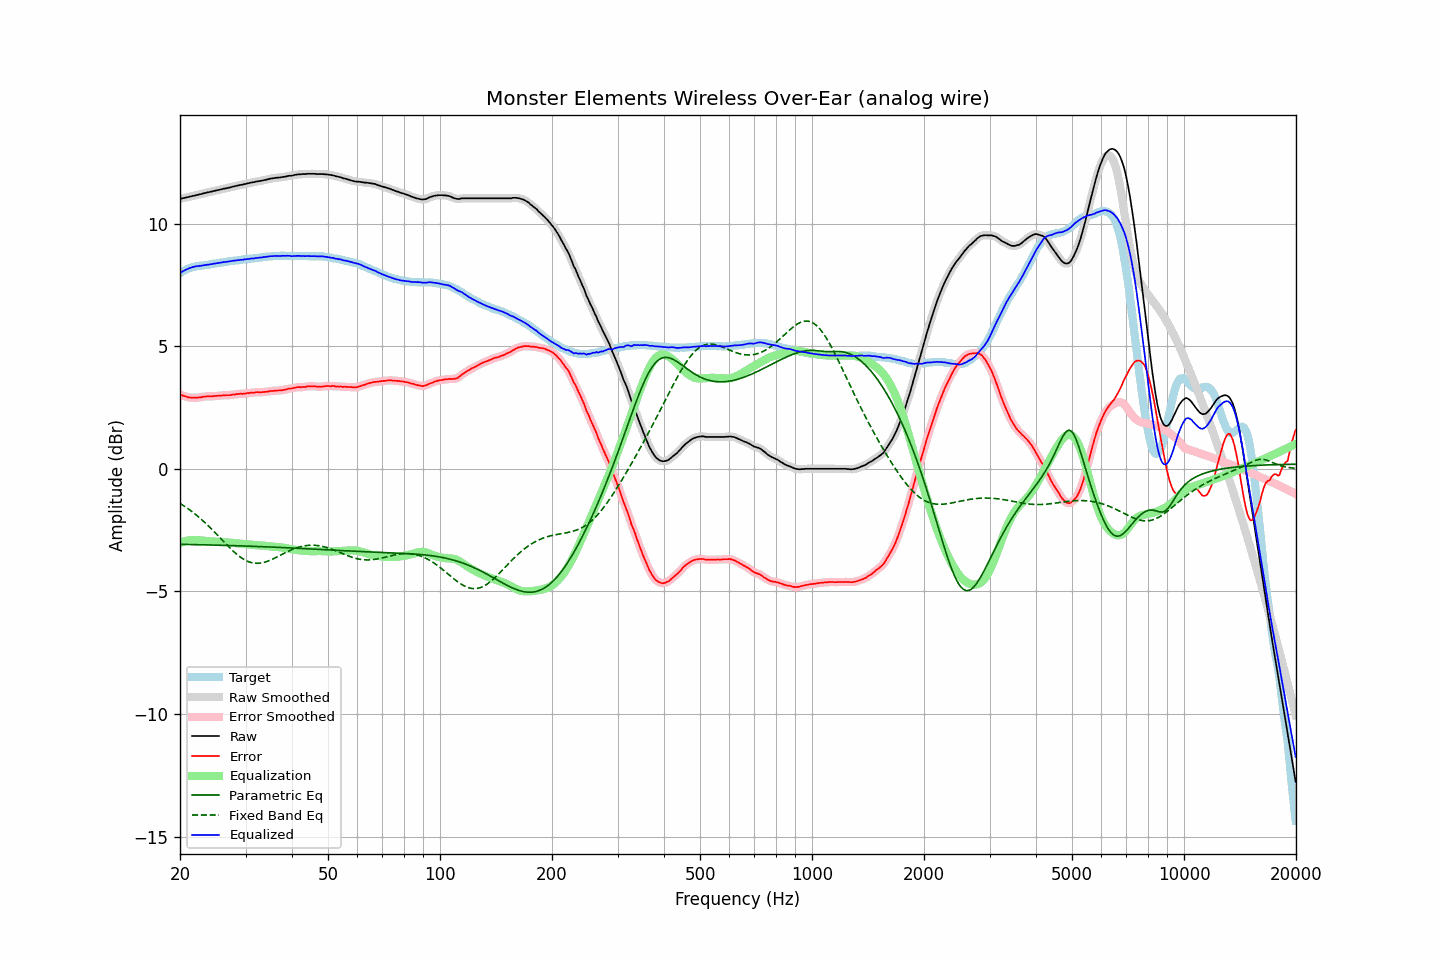

Values plotted in this chart, from the file beside it:
frequency, raw, error, smoothed, error_smoothed, equalization, parametric_eq, fixed_band_eq, equalized_raw, equalized_smoothed, target
20.00, 11.01, 3.03, 11.01, 3.03, -3.03, -3.08, -1.41, 7.98, 7.98, 7.98
20.20, 11.02, 3.00, 11.02, 3.00, -3.00, -3.08, -1.45, 8.02, 8.02, 8.02
20.40, 11.04, 2.98, 11.04, 2.98, -2.98, -3.08, -1.49, 8.06, 8.06, 8.06
20.61, 11.05, 2.96, 11.05, 2.96, -2.96, -3.08, -1.54, 8.09, 8.10, 8.09
20.81, 11.07, 2.94, 11.07, 2.94, -2.94, -3.09, -1.58, 8.13, 8.13, 8.13
21.02, 11.08, 2.91, 11.08, 2.92, -2.92, -3.09, -1.63, 8.16, 8.16, 8.17
21.23, 11.10, 2.91, 11.10, 2.91, -2.91, -3.09, -1.67, 8.19, 8.19, 8.19
21.44, 11.11, 2.90, 11.11, 2.90, -2.90, -3.09, -1.72, 8.21, 8.21, 8.21
21.66, 11.13, 2.90, 11.13, 2.90, -2.90, -3.09, -1.77, 8.23, 8.23, 8.23
21.87, 11.14, 2.90, 11.14, 2.90, -2.90, -3.09, -1.82, 8.24, 8.24, 8.24
22.09, 11.16, 2.90, 11.16, 2.90, -2.90, -3.09, -1.88, 8.26, 8.26, 8.26
22.31, 11.17, 2.90, 11.17, 2.90, -2.91, -3.10, -1.93, 8.26, 8.27, 8.27
22.54, 11.19, 2.91, 11.19, 2.91, -2.91, -3.10, -1.99, 8.28, 8.27, 8.28
22.76, 11.20, 2.91, 11.20, 2.92, -2.92, -3.10, -2.05, 8.28, 8.28, 8.29
22.99, 11.22, 2.93, 11.22, 2.93, -2.93, -3.10, -2.10, 8.29, 8.29, 8.29
23.22, 11.24, 2.94, 11.24, 2.94, -2.94, -3.10, -2.16, 8.30, 8.30, 8.30
23.45, 11.25, 2.94, 11.25, 2.95, -2.94, -3.10, -2.22, 8.31, 8.31, 8.31
23.69, 11.27, 2.95, 11.27, 2.95, -2.95, -3.10, -2.29, 8.32, 8.32, 8.32
23.92, 11.28, 2.96, 11.28, 2.95, -2.95, -3.11, -2.35, 8.33, 8.33, 8.33
24.16, 11.30, 2.96, 11.30, 2.95, -2.96, -3.11, -2.42, 8.34, 8.34, 8.34
24.40, 11.31, 2.95, 11.31, 2.95, -2.96, -3.11, -2.48, 8.35, 8.35, 8.36
24.65, 11.33, 2.97, 11.33, 2.96, -2.96, -3.11, -2.55, 8.37, 8.36, 8.36
24.89, 11.34, 2.97, 11.34, 2.97, -2.97, -3.11, -2.62, 8.37, 8.37, 8.37
25.14, 11.36, 2.98, 11.36, 2.97, -2.97, -3.11, -2.68, 8.39, 8.39, 8.38
25.39, 11.37, 2.98, 11.37, 2.98, -2.98, -3.12, -2.75, 8.39, 8.39, 8.39
25.65, 11.39, 2.98, 11.39, 2.98, -2.98, -3.12, -2.82, 8.41, 8.40, 8.41
25.91, 11.40, 2.99, 11.40, 2.99, -2.99, -3.12, -2.89, 8.41, 8.42, 8.41
26.16, 11.42, 3.00, 11.42, 3.00, -2.99, -3.12, -2.96, 8.43, 8.42, 8.42
26.43, 11.43, 3.00, 11.43, 3.00, -3.00, -3.12, -3.03, 8.43, 8.43, 8.43
26.69, 11.44, 3.00, 11.44, 3.00, -3.00, -3.13, -3.09, 8.44, 8.44, 8.44
26.96, 11.46, 3.00, 11.46, 3.00, -3.01, -3.13, -3.16, 8.45, 8.45, 8.46
27.23, 11.47, 3.00, 11.47, 3.01, -3.01, -3.13, -3.23, 8.46, 8.46, 8.47
27.50, 11.49, 3.01, 11.49, 3.01, -3.02, -3.13, -3.29, 8.47, 8.47, 8.48
27.77, 11.51, 3.03, 11.51, 3.02, -3.02, -3.13, -3.35, 8.49, 8.48, 8.48
28.05, 11.52, 3.02, 11.52, 3.03, -3.03, -3.14, -3.41, 8.49, 8.49, 8.50
28.33, 11.54, 3.05, 11.54, 3.04, -3.04, -3.14, -3.47, 8.50, 8.50, 8.50
28.62, 11.55, 3.05, 11.55, 3.05, -3.04, -3.14, -3.52, 8.50, 8.51, 8.50
28.90, 11.57, 3.06, 11.57, 3.06, -3.05, -3.14, -3.57, 8.52, 8.51, 8.51
29.19, 11.58, 3.07, 11.58, 3.06, -3.06, -3.14, -3.62, 8.52, 8.52, 8.51
29.48, 11.59, 3.05, 11.59, 3.06, -3.06, -3.15, -3.66, 8.53, 8.53, 8.54
29.78, 11.61, 3.07, 11.61, 3.07, -3.07, -3.15, -3.71, 8.54, 8.54, 8.54
30.08, 11.62, 3.07, 11.62, 3.07, -3.08, -3.15, -3.74, 8.54, 8.55, 8.55
30.38, 11.64, 3.09, 11.64, 3.08, -3.08, -3.15, -3.77, 8.56, 8.55, 8.55
30.68, 11.65, 3.08, 11.65, 3.09, -3.09, -3.16, -3.80, 8.56, 8.56, 8.57
30.99, 11.67, 3.10, 11.67, 3.10, -3.10, -3.16, -3.82, 8.57, 8.57, 8.57
31.30, 11.68, 3.11, 11.68, 3.10, -3.10, -3.16, -3.83, 8.58, 8.58, 8.57
31.61, 11.69, 3.11, 11.69, 3.11, -3.11, -3.16, -3.85, 8.58, 8.58, 8.58
31.93, 11.71, 3.12, 11.71, 3.12, -3.11, -3.17, -3.85, 8.60, 8.59, 8.59
32.24, 11.72, 3.13, 11.72, 3.12, -3.12, -3.17, -3.86, 8.60, 8.60, 8.59
32.57, 11.73, 3.12, 11.73, 3.12, -3.12, -3.17, -3.85, 8.61, 8.61, 8.61
32.89, 11.74, 3.12, 11.74, 3.12, -3.13, -3.17, -3.85, 8.61, 8.62, 8.62
33.22, 11.75, 3.12, 11.75, 3.12, -3.13, -3.18, -3.83, 8.62, 8.62, 8.63
33.55, 11.77, 3.14, 11.77, 3.13, -3.14, -3.18, -3.82, 8.63, 8.63, 8.64
33.89, 11.78, 3.14, 11.78, 3.14, -3.14, -3.18, -3.80, 8.64, 8.64, 8.64
34.23, 11.80, 3.15, 11.80, 3.15, -3.15, -3.18, -3.78, 8.65, 8.65, 8.65
34.57, 11.81, 3.15, 11.81, 3.16, -3.16, -3.19, -3.76, 8.65, 8.66, 8.66
34.92, 11.83, 3.17, 11.83, 3.17, -3.16, -3.19, -3.73, 8.67, 8.66, 8.66
35.27, 11.84, 3.17, 11.84, 3.17, -3.17, -3.19, -3.70, 8.67, 8.67, 8.67
35.62, 11.85, 3.18, 11.85, 3.18, -3.18, -3.19, -3.67, 8.67, 8.67, 8.67
35.97, 11.86, 3.19, 11.86, 3.18, -3.18, -3.20, -3.64, 8.68, 8.68, 8.67
... 635 more rows
